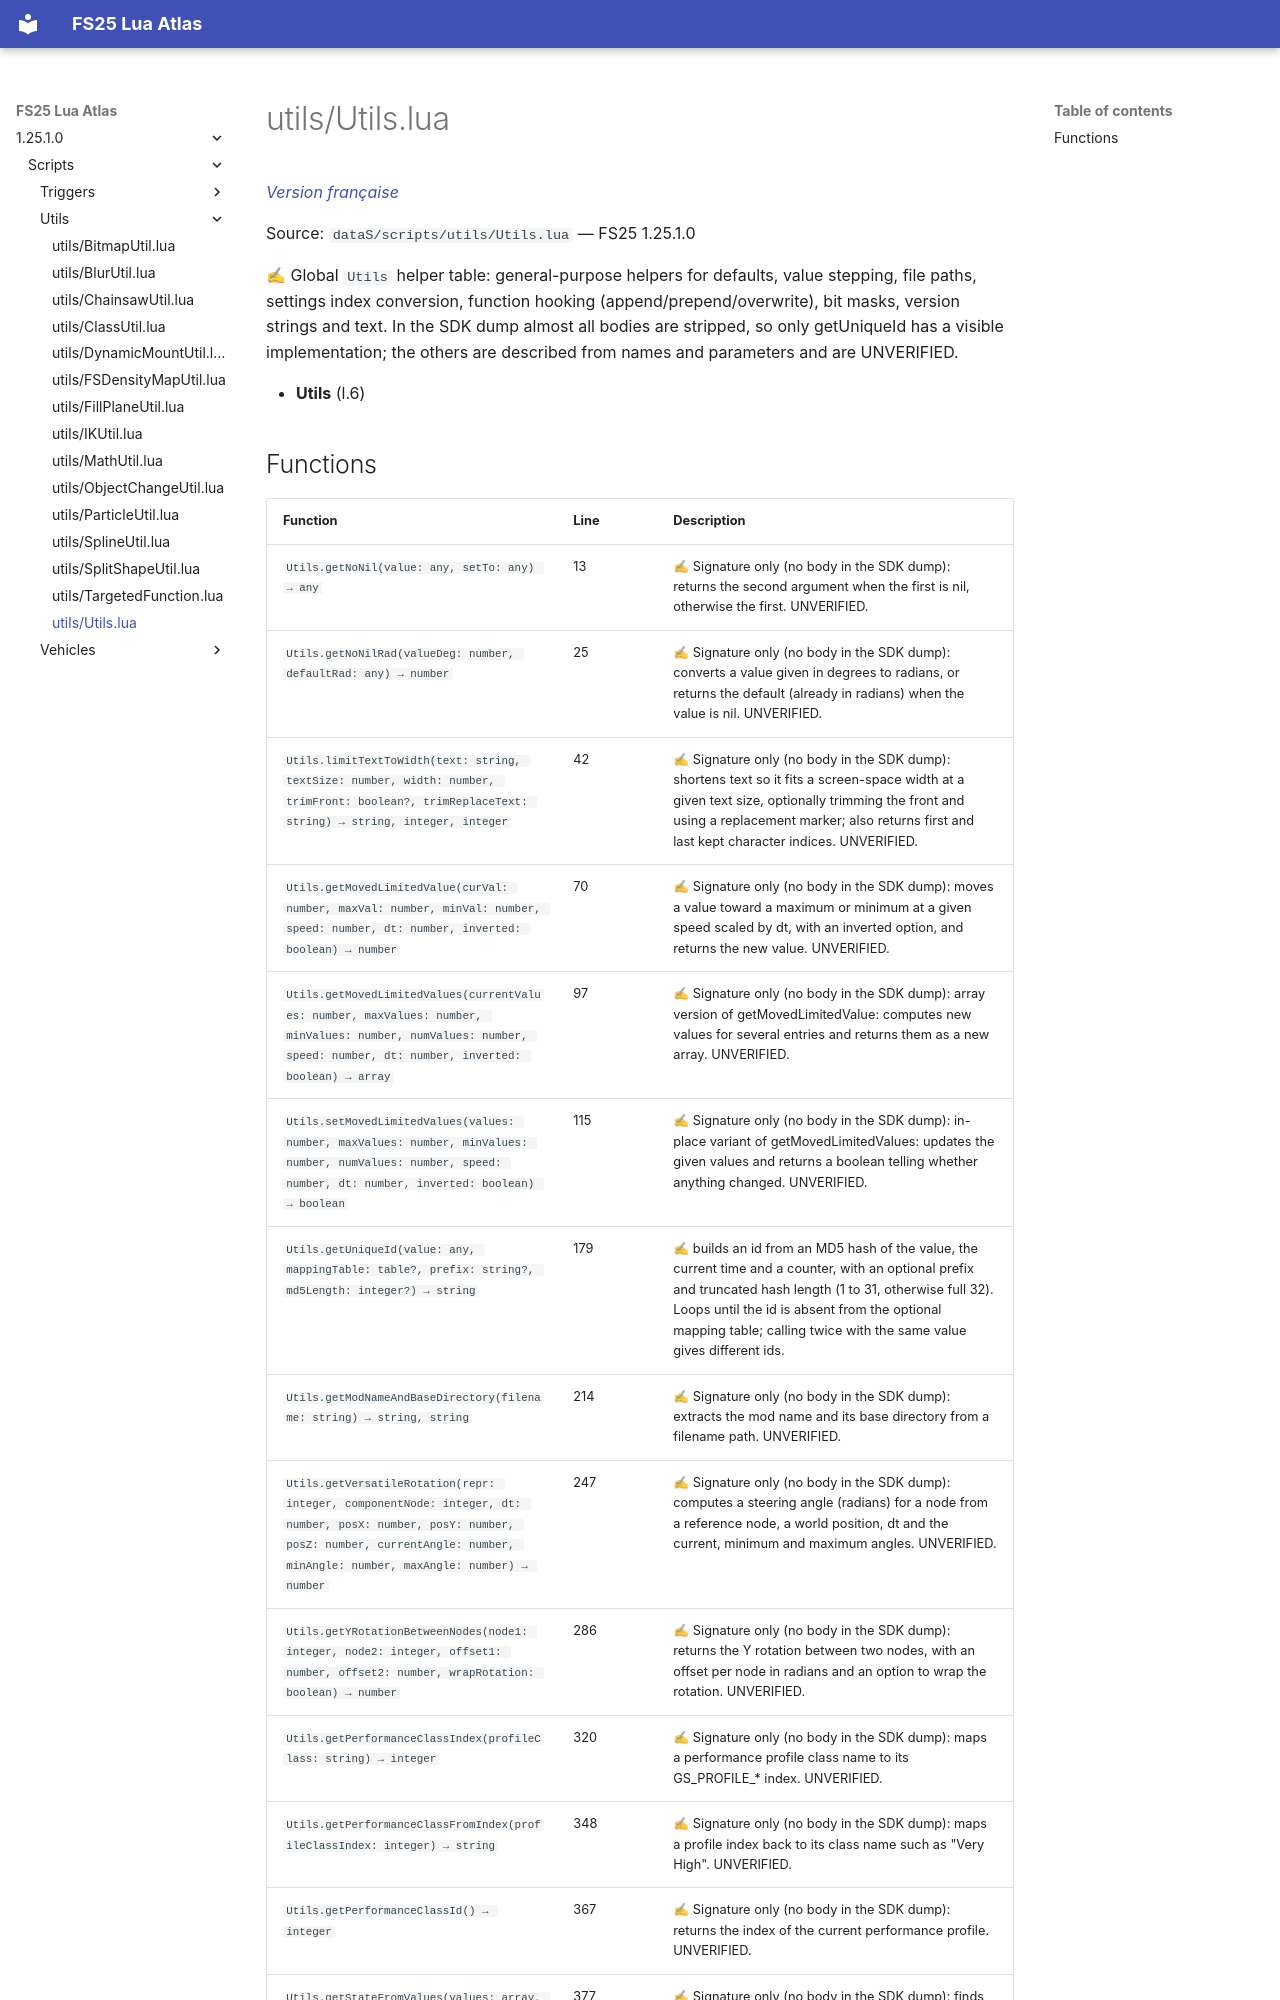

repository: Tim0219800/fs25-lua-atlas · page: 1.25.1.0/scripts/utils/Utils.html · generator: mkdocs

# utils/Utils.lua

*[Version française](../../fr/scripts/utils/Utils.md)*

Source: `dataS/scripts/utils/Utils.lua` — FS25 1.25.1.0

✍ Global `Utils` helper table: general-purpose helpers for defaults, value stepping, file paths, settings index conversion, function hooking (append/prepend/overwrite), bit masks, version strings and text. In the SDK dump almost all bodies are stripped, so only getUniqueId has a visible implementation; the others are described from names and parameters and are UNVERIFIED.

- **Utils** (l.6)
